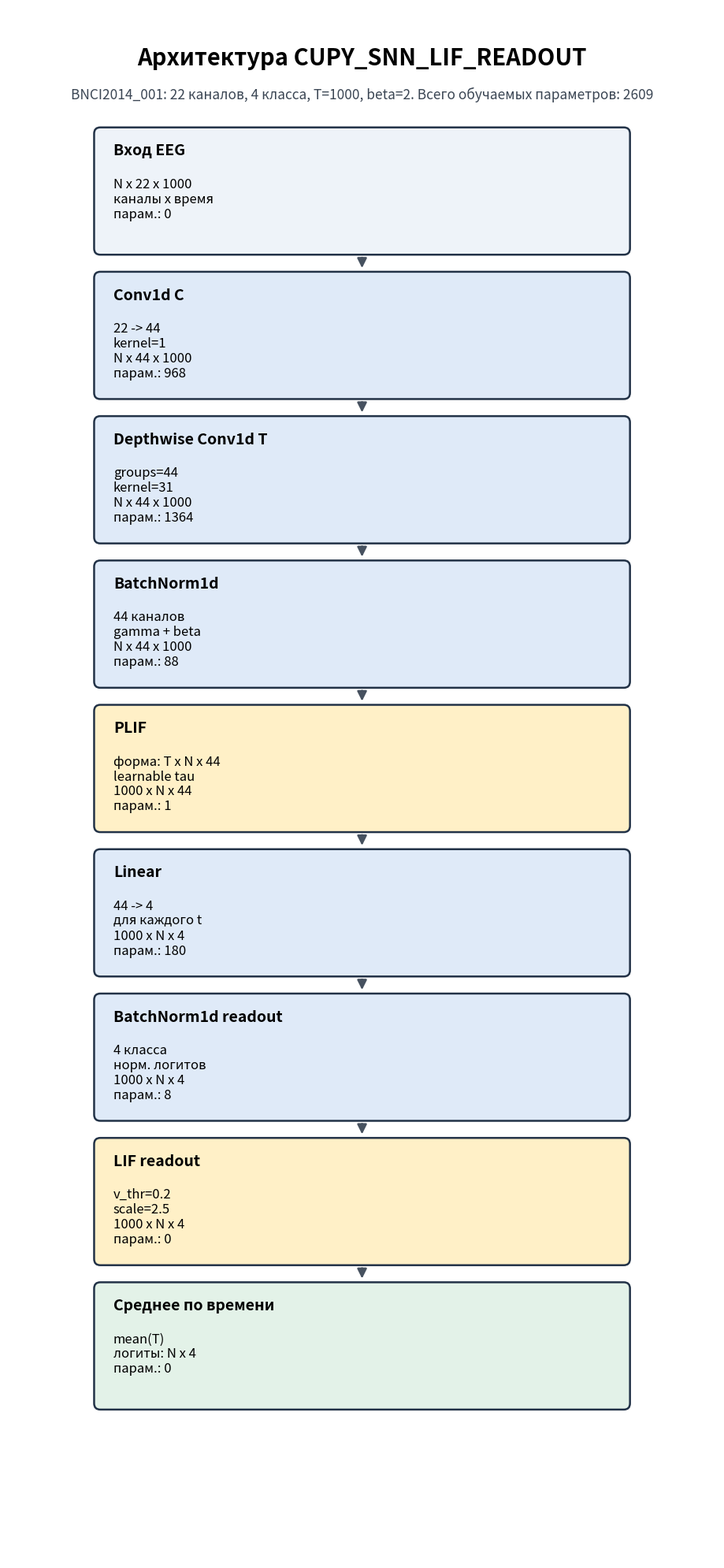
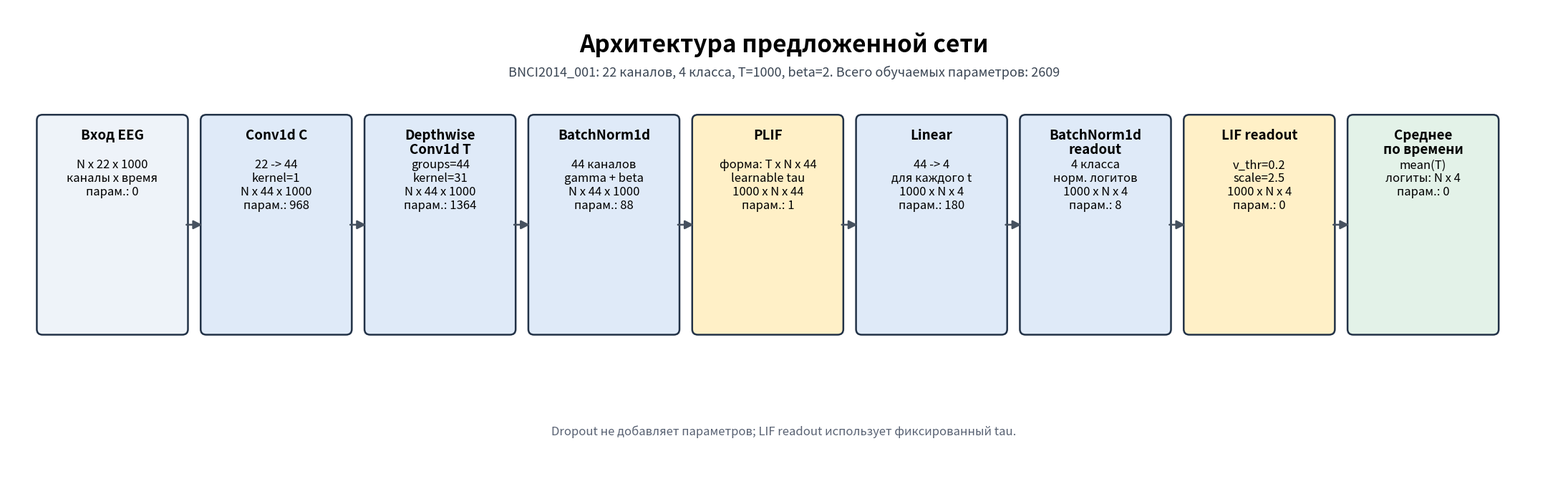

The script that saved these images, in order:
"""Render the LIF readout architecture diagram with parameter annotations."""

from pathlib import Path

import matplotlib.pyplot as plt
from matplotlib.patches import FancyArrowPatch, FancyBboxPatch


OUTPUT_DIR = Path("benchmarks/figures/model_efficiency")
VERTICAL_OUTPUT = OUTPUT_DIR / "cupy_snn_lif_readout_architecture_vertical_with_params.png"
HORIZONTAL_OUTPUT = OUTPUT_DIR / "cupy_snn_lif_readout_architecture_horizontal_presentation.png"

IN_CHANNELS = 22
OUT_CLASSES = 4
BETA = 2
TIME_STEP = 1000
CHANNELS = IN_CHANNELS * BETA
KERNEL = TIME_STEP // 32


def layer_params():
    return {
        "input": 0,
        "spatial_conv": IN_CHANNELS * CHANNELS,
        "temporal_conv": CHANNELS * KERNEL,
        "bn_t": CHANNELS * 2,
        "plif": 1,
        "linear": CHANNELS * OUT_CLASSES + OUT_CLASSES,
        "bn_readout": OUT_CLASSES * 2,
        "lif": 0,
        "mean": 0,
    }


def architecture_layers():
    params = layer_params()
    return [
        {
            "title": "Вход EEG",
            "lines": [
                f"N x {IN_CHANNELS} x {TIME_STEP}",
                "каналы x время",
                f"парам.: {params['input']}",
            ],
            "color": "#eef3f9",
        },
        {
            "title": "Conv1d C",
            "lines": [
                f"{IN_CHANNELS} -> {CHANNELS}",
                "kernel=1",
                f"N x {CHANNELS} x {TIME_STEP}",
                f"парам.: {params['spatial_conv']}",
            ],
            "color": "#dfeaf8",
        },
        {
            "title": "Depthwise\nConv1d T",
            "lines": [
                f"groups={CHANNELS}",
                f"kernel={KERNEL}",
                f"N x {CHANNELS} x {TIME_STEP}",
                f"парам.: {params['temporal_conv']}",
            ],
            "color": "#dfeaf8",
        },
        {
            "title": "BatchNorm1d",
            "lines": [
                f"{CHANNELS} каналов",
                "gamma + beta",
                f"N x {CHANNELS} x {TIME_STEP}",
                f"парам.: {params['bn_t']}",
            ],
            "color": "#dfeaf8",
        },
        {
            "title": "PLIF",
            "lines": [
                "форма: T x N x 44",
                "learnable tau",
                f"{TIME_STEP} x N x {CHANNELS}",
                f"парам.: {params['plif']}",
            ],
            "color": "#fff0c7",
        },
        {
            "title": "Linear",
            "lines": [
                f"{CHANNELS} -> {OUT_CLASSES}",
                "для каждого t",
                f"{TIME_STEP} x N x {OUT_CLASSES}",
                f"парам.: {params['linear']}",
            ],
            "color": "#dfeaf8",
        },
        {
            "title": "BatchNorm1d\nreadout",
            "lines": [
                f"{OUT_CLASSES} класса",
                "норм. логитов",
                f"{TIME_STEP} x N x {OUT_CLASSES}",
                f"парам.: {params['bn_readout']}",
            ],
            "color": "#dfeaf8",
        },
        {
            "title": "LIF readout",
            "lines": [
                "v_thr=0.2",
                "scale=2.5",
                f"{TIME_STEP} x N x {OUT_CLASSES}",
                f"парам.: {params['lif']}",
            ],
            "color": "#fff0c7",
        },
        {
            "title": "Среднее\nпо времени",
            "lines": [
                "mean(T)",
                f"логиты: N x {OUT_CLASSES}",
                f"парам.: {params['mean']}",
            ],
            "color": "#e3f2e8",
        },
    ]


def draw_box(ax, x, y, w, h, title, lines, facecolor, title_size=14, text_size=12, left=True):
    box = FancyBboxPatch(
        (x, y),
        w,
        h,
        boxstyle="round,pad=0.03,rounding_size=0.08",
        linewidth=1.8,
        edgecolor="#223247",
        facecolor=facecolor,
    )
    ax.add_patch(box)
    if left:
        tx = x + 0.22
        ha = "left"
    else:
        tx = x + w / 2
        ha = "center"
    ax.text(
        tx,
        y + h - 0.18,
        title,
        ha=ha,
        va="top",
        fontsize=title_size,
        fontweight="bold",
        linespacing=1.05,
    )
    ax.text(
        tx,
        y + h - 0.62,
        "\n".join(lines),
        ha=ha,
        va="top",
        fontsize=text_size,
        linespacing=1.15,
    )


def draw_arrow(ax, x0, y0, x1, y1):
    arrow = FancyArrowPatch(
        (x0, y0),
        (x1, y1),
        arrowstyle="-|>",
        mutation_scale=18,
        linewidth=1.8,
        color="#46515f",
    )
    ax.add_patch(arrow)


def save_vertical(layers, total_params):
    fig, ax = plt.subplots(figsize=(9.4, 20.0))
    ax.set_xlim(0, 9.2)
    ax.set_ylim(0, 20.0)
    ax.axis("off")

    ax.text(4.6, 19.35, "Архитектура CUPY_SNN_LIF_READOUT", ha="center", va="center", fontsize=21, fontweight="bold")
    ax.text(
        4.6,
        18.88,
        f"BNCI2014_001: {IN_CHANNELS} каналов, {OUT_CLASSES} класса, T={TIME_STEP}, beta={BETA}. "
        f"Всего обучаемых параметров: {total_params}",
        ha="center",
        va="center",
        fontsize=12.5,
        color="#3b4654",
    )

    box_x = 1.15
    box_w = 6.9
    box_h = 1.58
    gap = 0.28
    y = 16.85

    for idx, layer in enumerate(layers):
        draw_box(ax, box_x, y, box_w, box_h, layer["title"].replace("\n", " "), layer["lines"], layer["color"])
        if idx < len(layers) - 1:
            draw_arrow(ax, box_x + box_w / 2, y - 0.04, box_x + box_w / 2, y - gap + 0.05)
        y -= box_h + gap

    fig.tight_layout()
    fig.savefig(VERTICAL_OUTPUT, dpi=240)
    plt.close(fig)


def save_horizontal(layers, total_params):
    fig, ax = plt.subplots(figsize=(22.0, 7.0))
    ax.set_xlim(0, 22.0)
    ax.set_ylim(0, 7.0)
    ax.axis("off")

    ax.text(11.0, 6.45, "Архитектура предложенной сети", ha="center", va="center", fontsize=24, fontweight="bold")
    ax.text(
        11.0,
        6.05,
        f"BNCI2014_001: {IN_CHANNELS} каналов, {OUT_CLASSES} класса, T={TIME_STEP}, beta={BETA}. "
        f"Всего обучаемых параметров: {total_params}",
        ha="center",
        va="center",
        fontsize=13,
        color="#3b4654",
    )

    box_w = 2.08
    box_h = 3.15
    gap = 0.24
    y = 2.25
    x = 0.45
    centers = []

    for layer in layers:
        draw_box(
            ax,
            x,
            y,
            box_w,
            box_h,
            layer["title"],
            layer["lines"],
            layer["color"],
            title_size=13.5,
            text_size=12,
            left=False,
        )
        centers.append((x + box_w / 2, y + box_h / 2))
        x += box_w + gap

    for idx in range(len(layers) - 1):
        x0 = centers[idx][0] + box_w / 2 - 0.02
        x1 = centers[idx + 1][0] - box_w / 2 + 0.02
        draw_arrow(ax, x0, centers[idx][1], x1, centers[idx + 1][1])

    ax.text(
        11.0,
        0.8,
        "Dropout не добавляет параметров; LIF readout использует фиксированный tau.",
        ha="center",
        va="center",
        fontsize=12,
        color="#596273",
    )

    fig.tight_layout()
    fig.savefig(HORIZONTAL_OUTPUT, dpi=240)
    plt.close(fig)


def main():
    OUTPUT_DIR.mkdir(parents=True, exist_ok=True)
    total_params = sum(layer_params().values())
    layers = architecture_layers()
    save_vertical(layers, total_params)
    save_horizontal(layers, total_params)
    print(f"Saved vertical architecture: {VERTICAL_OUTPUT.resolve()}")
    print(f"Saved horizontal architecture: {HORIZONTAL_OUTPUT.resolve()}")
    print(f"Total trainable params: {total_params}")


if __name__ == "__main__":
    main()
